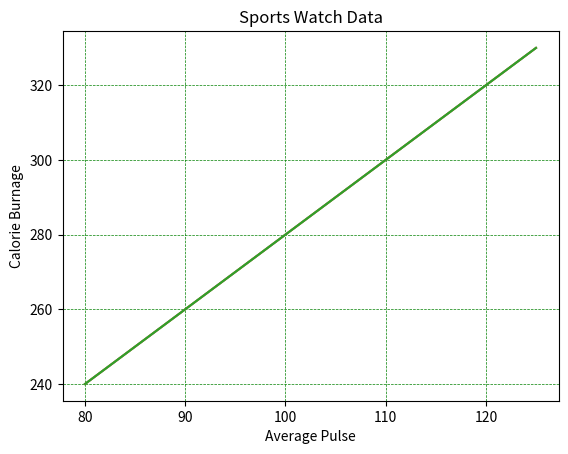

Reproduce this figure in Python.
import numpy as np
import matplotlib.pyplot as plt
x = np.array([80, 85, 90, 95, 100, 105, 110, 115, 120, 125])
y = np.array([240, 250, 260, 270, 280, 290, 300, 310, 320, 330])
plt.title("Sports Watch Data")
plt.xlabel("Average Pulse")
plt.ylabel("Calorie Burnage")
plt.plot(x, y)
plt.grid()
plt.show()

#Definir que lineas de la cuadricula ver
x = np.array([80, 85, 90, 95, 100, 105, 110, 115, 120, 125])
y = np.array([240, 250, 260, 270, 280, 290, 300, 310, 320, 330])
plt.title("Sports Watch Data")
plt.xlabel("Average Pulse")
plt.ylabel("Calorie Burnage")
plt.plot(x, y)
plt.grid(axis = 'x')
plt.show()


#Definir estilo de la cuadricula
x = np.array([80, 85, 90, 95, 100, 105, 110, 115, 120, 125])
y = np.array([240, 250, 260, 270, 280, 290, 300, 310, 320, 330])

plt.title("Sports Watch Data")
plt.xlabel("Average Pulse")
plt.ylabel("Calorie Burnage")

plt.plot(x, y)

plt.grid(color = 'green', linestyle = '--', linewidth = 0.5)

plt.show()

